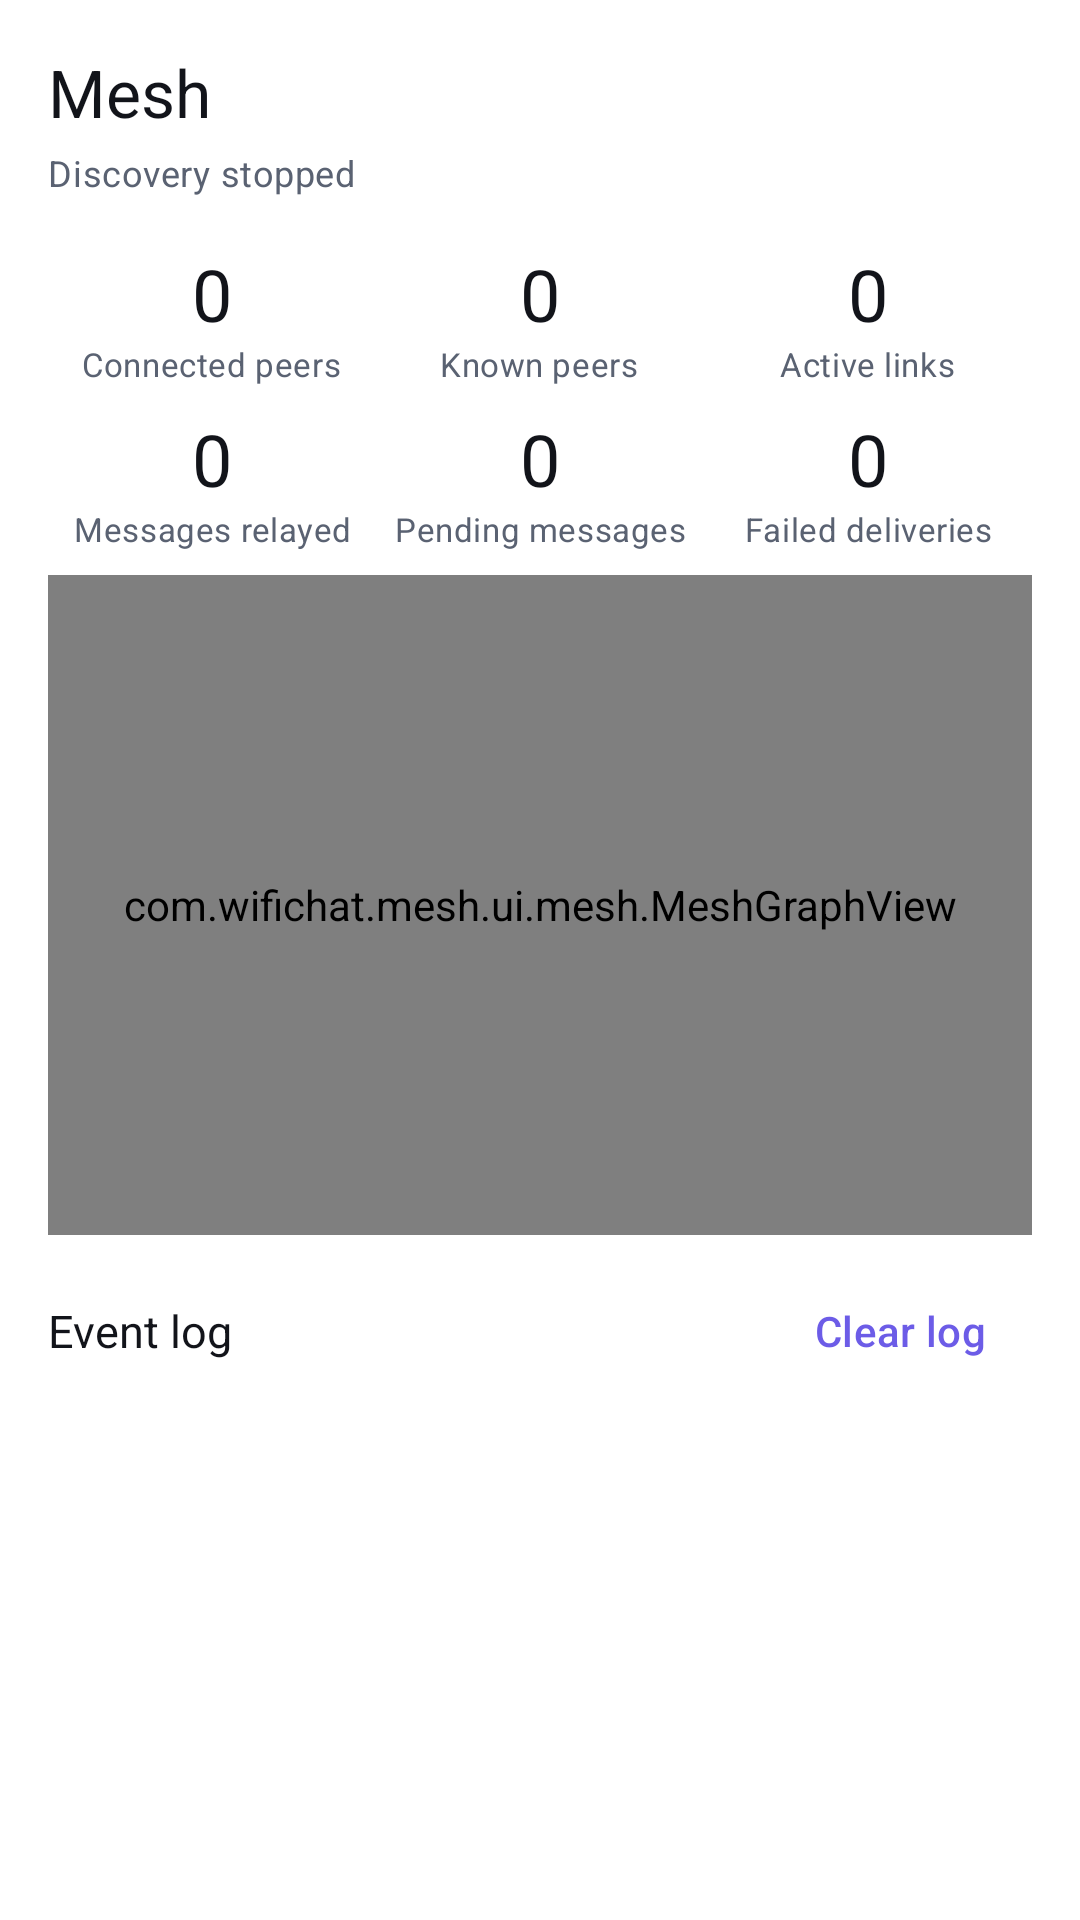

Produce the Android XML layout that renders to this screen, including the resource entries it uses.
<!-- AndroidManifest.xml: application theme Theme.WiFiChatMesh -->
<!-- res/layout/fragment_mesh.xml -->
<?xml version="1.0" encoding="utf-8"?>
<LinearLayout xmlns:android="http://schemas.android.com/apk/res/android"
    xmlns:app="http://schemas.android.com/apk/res-auto"
    android:layout_width="match_parent"
    android:layout_height="match_parent"
    android:orientation="vertical"
    android:background="@color/bg_main"
    android:padding="@dimen/spacing_md">

    <TextView
        android:layout_width="wrap_content"
        android:layout_height="wrap_content"
        android:text="@string/tab_mesh"
        android:textAppearance="@style/TextAppearance.WiFiChatMesh.Title"
        android:textSize="22sp" />

    <TextView
        android:id="@+id/discoveryState"
        android:layout_width="wrap_content"
        android:layout_height="wrap_content"
        android:layout_marginTop="@dimen/spacing_xs"
        android:text="@string/discovery_idle"
        android:textAppearance="@style/TextAppearance.WiFiChatMesh.Body"
        android:textSize="12sp" />

    <LinearLayout
        android:layout_width="match_parent"
        android:layout_height="wrap_content"
        android:layout_marginTop="@dimen/spacing_md"
        android:orientation="horizontal">

        <LinearLayout
            android:layout_width="0dp"
            android:layout_height="wrap_content"
            android:layout_weight="1"
            android:orientation="vertical"
            android:gravity="center">
            <TextView android:id="@+id/connectedCount" android:layout_width="wrap_content" android:layout_height="wrap_content" android:text="0" android:textAppearance="@style/TextAppearance.WiFiChatMesh.Counter" />
            <TextView android:layout_width="wrap_content" android:layout_height="wrap_content" android:text="@string/mesh_connected" android:textAppearance="@style/TextAppearance.WiFiChatMesh.Body" android:textSize="11sp" android:gravity="center" />
        </LinearLayout>

        <LinearLayout
            android:layout_width="0dp"
            android:layout_height="wrap_content"
            android:layout_weight="1"
            android:orientation="vertical"
            android:gravity="center">
            <TextView android:id="@+id/knownCount" android:layout_width="wrap_content" android:layout_height="wrap_content" android:text="0" android:textAppearance="@style/TextAppearance.WiFiChatMesh.Counter" />
            <TextView android:layout_width="wrap_content" android:layout_height="wrap_content" android:text="@string/mesh_known" android:textAppearance="@style/TextAppearance.WiFiChatMesh.Body" android:textSize="11sp" android:gravity="center" />
        </LinearLayout>

        <LinearLayout
            android:layout_width="0dp"
            android:layout_height="wrap_content"
            android:layout_weight="1"
            android:orientation="vertical"
            android:gravity="center">
            <TextView android:id="@+id/linkCount" android:layout_width="wrap_content" android:layout_height="wrap_content" android:text="0" android:textAppearance="@style/TextAppearance.WiFiChatMesh.Counter" />
            <TextView android:layout_width="wrap_content" android:layout_height="wrap_content" android:text="@string/mesh_links" android:textAppearance="@style/TextAppearance.WiFiChatMesh.Body" android:textSize="11sp" android:gravity="center" />
        </LinearLayout>
    </LinearLayout>

    <LinearLayout
        android:layout_width="match_parent"
        android:layout_height="wrap_content"
        android:layout_marginTop="@dimen/spacing_sm"
        android:orientation="horizontal">

        <LinearLayout android:layout_width="0dp" android:layout_height="wrap_content" android:layout_weight="1" android:orientation="vertical" android:gravity="center">
            <TextView android:id="@+id/relayedCount" android:layout_width="wrap_content" android:layout_height="wrap_content" android:text="0" android:textAppearance="@style/TextAppearance.WiFiChatMesh.Counter" />
            <TextView android:layout_width="wrap_content" android:layout_height="wrap_content" android:text="@string/mesh_relayed" android:textAppearance="@style/TextAppearance.WiFiChatMesh.Body" android:textSize="11sp" android:gravity="center" />
        </LinearLayout>

        <LinearLayout android:layout_width="0dp" android:layout_height="wrap_content" android:layout_weight="1" android:orientation="vertical" android:gravity="center">
            <TextView android:id="@+id/pendingCount" android:layout_width="wrap_content" android:layout_height="wrap_content" android:text="0" android:textAppearance="@style/TextAppearance.WiFiChatMesh.Counter" />
            <TextView android:layout_width="wrap_content" android:layout_height="wrap_content" android:text="@string/mesh_pending" android:textAppearance="@style/TextAppearance.WiFiChatMesh.Body" android:textSize="11sp" android:gravity="center" />
        </LinearLayout>

        <LinearLayout android:layout_width="0dp" android:layout_height="wrap_content" android:layout_weight="1" android:orientation="vertical" android:gravity="center">
            <TextView android:id="@+id/failedCount" android:layout_width="wrap_content" android:layout_height="wrap_content" android:text="0" android:textAppearance="@style/TextAppearance.WiFiChatMesh.Counter" />
            <TextView android:layout_width="wrap_content" android:layout_height="wrap_content" android:text="@string/mesh_failed" android:textAppearance="@style/TextAppearance.WiFiChatMesh.Body" android:textSize="11sp" android:gravity="center" />
        </LinearLayout>
    </LinearLayout>

    <com.wifichat.mesh.ui.mesh.MeshGraphView
        android:id="@+id/meshGraph"
        android:layout_width="match_parent"
        android:layout_height="220dp"
        android:layout_marginTop="@dimen/spacing_sm" />

    <LinearLayout
        android:layout_width="match_parent"
        android:layout_height="wrap_content"
        android:orientation="horizontal"
        android:gravity="center_vertical"
        android:layout_marginTop="@dimen/spacing_sm">

        <TextView
            android:layout_width="0dp"
            android:layout_height="wrap_content"
            android:layout_weight="1"
            android:text="@string/mesh_event_log"
            android:textAppearance="@style/TextAppearance.WiFiChatMesh.Title"
            android:textSize="15sp" />

        <com.google.android.material.button.MaterialButton
            android:id="@+id/clearLogButton"
            style="@style/Widget.Material3.Button.TextButton"
            android:layout_width="wrap_content"
            android:layout_height="wrap_content"
            android:text="@string/mesh_clear_log" />
    </LinearLayout>

    <FrameLayout
        android:layout_width="match_parent"
        android:layout_height="0dp"
        android:layout_weight="1">

        <androidx.recyclerview.widget.RecyclerView
            android:id="@+id/eventList"
            android:layout_width="match_parent"
            android:layout_height="match_parent"
            android:clipToPadding="false" />

        <TextView
            android:id="@+id/eventEmpty"
            android:layout_width="match_parent"
            android:layout_height="match_parent"
            android:gravity="center"
            android:text="@string/mesh_log_empty"
            android:textAppearance="@style/TextAppearance.WiFiChatMesh.Body"
            android:visibility="gone" />
    </FrameLayout>
</LinearLayout>
<!-- resources referenced by this layout -->
<resources>
  <color name="bg_main">#FFFFFFFF</color>
  <dimen name="spacing_md">16dp</dimen>
  <dimen name="spacing_sm">8dp</dimen>
  <dimen name="spacing_xs">4dp</dimen>
  <string name="discovery_idle">Discovery stopped</string>
  <string name="mesh_clear_log">Clear log</string>
  <string name="mesh_connected">Connected peers</string>
  <string name="mesh_event_log">Event log</string>
  <string name="mesh_failed">Failed deliveries</string>
  <string name="mesh_known">Known peers</string>
  <string name="mesh_links">Active links</string>
  <string name="mesh_log_empty">No events yet</string>
  <string name="mesh_pending">Pending messages</string>
  <string name="mesh_relayed">Messages relayed</string>
  <string name="tab_mesh">Mesh</string>
  <style name="TextAppearance.WiFiChatMesh.Body" parent="TextAppearance.Material3.BodyMedium">
          <item name="android:textColor">@color/text_secondary</item>
      </style>
  <style name="TextAppearance.WiFiChatMesh.Counter" parent="TextAppearance.Material3.HeadlineSmall">
          <item name="android:textColor">@color/text_primary</item>
      </style>
  <style name="TextAppearance.WiFiChatMesh.Title" parent="TextAppearance.Material3.TitleLarge">
          <item name="android:textColor">@color/text_primary</item>
      </style>
  <style name="Theme.WiFiChatMesh" parent="Theme.Material3.DayNight.NoActionBar">
          <item name="colorPrimary">@color/accent_primary</item>
          <item name="colorOnPrimary">@color/on_accent</item>
          <item name="colorSecondary">@color/accent_secondary</item>
          <item name="colorOnSecondary">@color/on_accent</item>
          <item name="colorSurface">@color/bg_surface</item>
          <item name="colorOnSurface">@color/text_primary</item>
          <item name="colorSurfaceVariant">@color/bg_elevated</item>
          <item name="android:colorBackground">@color/bg_main</item>
          <item name="colorError">@color/error</item>
          <item name="android:statusBarColor">@color/bg_main</item>
          <item name="android:navigationBarColor">@color/bg_main</item>
          <item name="android:windowLightStatusBar" tools:targetApi="m">false</item>
      </style>
  <color name="text_secondary">#FF5A6272</color>
  <color name="text_primary">#FF12141A</color>
  <color name="accent_primary">#FF6C5CE7</color>
  <color name="on_accent">#FFFFFFFF</color>
  <color name="accent_secondary">#FF1FA894</color>
  <color name="bg_surface">#FFF4F5F9</color>
  <color name="bg_elevated">#FFFFFFFF</color>
  <color name="error">#FFD6455F</color>
</resources>
